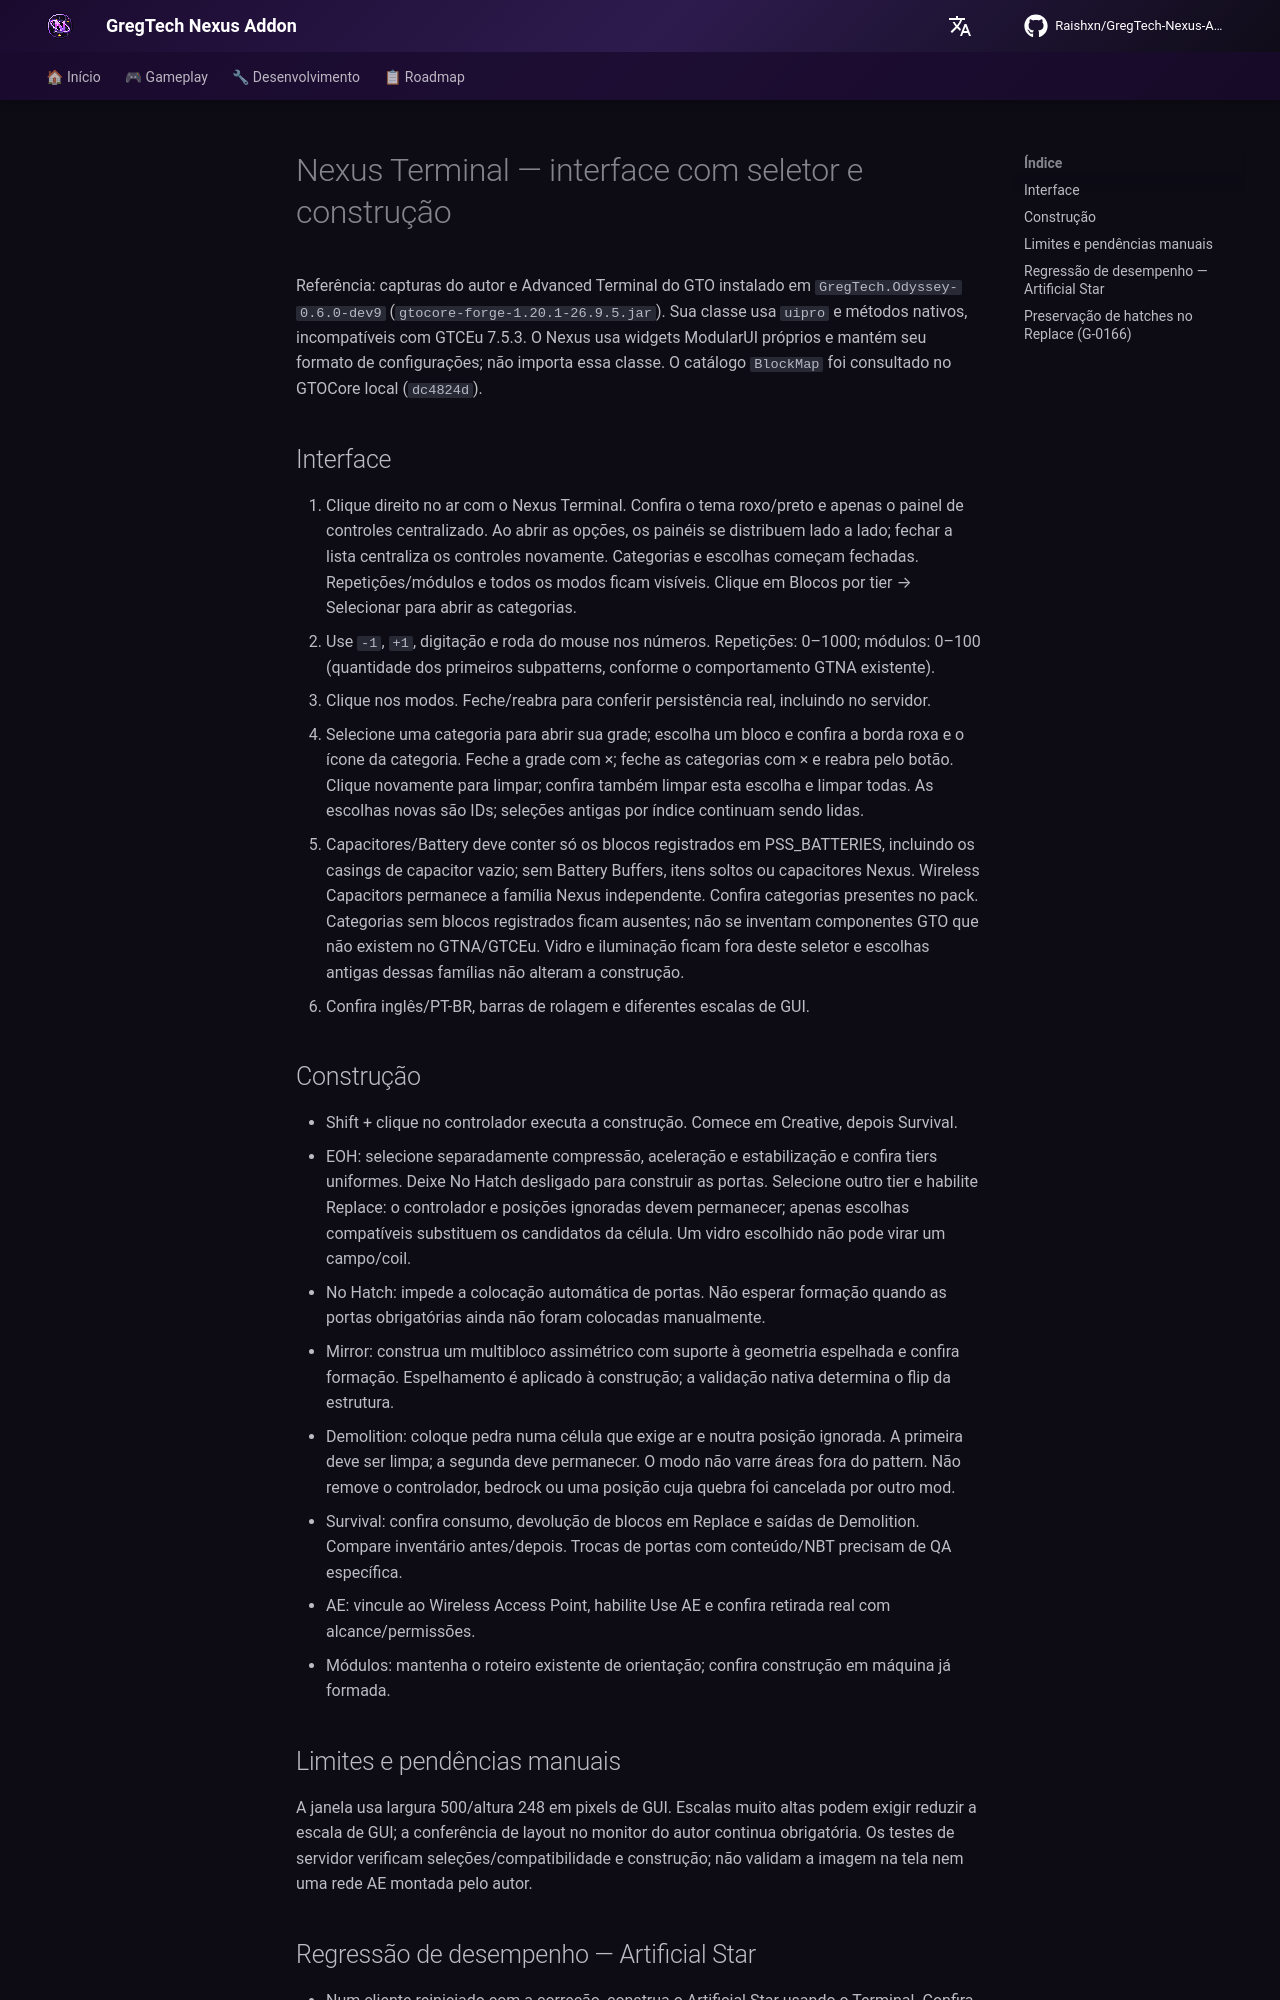

repository: Raishxn/GregTech-Nexus-Addon · page: roadmap/nexus-terminal-advanced-manual-test/index.html · generator: mkdocs

# Nexus Terminal — interface com seletor e construção

Referência: capturas do autor e Advanced Terminal do GTO instalado em
`GregTech.Odyssey-0.6.0-dev9` (`gtocore-forge-1.20.1-26.9.5.jar`). Sua classe usa
`uipro` e métodos nativos, incompatíveis com GTCEu 7.5.3. O Nexus usa widgets
ModularUI próprios e mantém seu formato de configurações; não importa essa classe.
O catálogo `BlockMap` foi consultado no GTOCore local (`dc4824d`).

## Interface

1. Clique direito no ar com o Nexus Terminal. Confira o tema roxo/preto e apenas o painel
   de controles centralizado. Ao abrir as opções, os painéis se distribuem lado a lado;
   fechar a lista centraliza os controles novamente. Categorias e escolhas começam fechadas. Repetições/módulos e todos os
   modos ficam visíveis. Clique em Blocos por tier → Selecionar para abrir as categorias.
2. Use `-1`, `+1`, digitação e roda do mouse nos números. Repetições: 0–1000;
   módulos: 0–100 (quantidade dos primeiros subpatterns, conforme o comportamento GTNA existente).
3. Clique nos modos. Feche/reabra para conferir persistência real, incluindo no servidor.
4. Selecione uma categoria para abrir sua grade; escolha um bloco e confira a borda roxa
   e o ícone da categoria. Feche a grade com ×; feche as categorias com × e reabra pelo botão.
   Clique novamente para limpar; confira também limpar esta escolha e limpar todas.
   As escolhas novas são IDs; seleções antigas por índice continuam sendo lidas.
5. Capacitores/Battery deve conter só os blocos registrados em PSS_BATTERIES, incluindo
   os casings de capacitor vazio; sem Battery Buffers, itens soltos ou capacitores Nexus.
   Wireless Capacitors permanece a família Nexus independente. Confira categorias presentes no pack. Categorias sem blocos registrados ficam ausentes;
   não se inventam componentes GTO que não existem no GTNA/GTCEu. Vidro e iluminação
   ficam fora deste seletor e escolhas antigas dessas famílias não alteram a construção.
6. Confira inglês/PT-BR, barras de rolagem e diferentes escalas de GUI.

## Construção

- Shift + clique no controlador executa a construção. Comece em Creative, depois Survival.
- EOH: selecione separadamente compressão, aceleração e estabilização e confira tiers uniformes.
  Deixe No Hatch desligado para construir as portas. Selecione outro tier e habilite Replace:
  o controlador e posições ignoradas devem permanecer; apenas escolhas compatíveis substituem
  os candidatos da célula. Um vidro escolhido não pode virar um campo/coil.
- No Hatch: impede a colocação automática de portas. Não esperar formação quando as portas
  obrigatórias ainda não foram colocadas manualmente.
- Mirror: construa um multibloco assimétrico com suporte à geometria espelhada e confira formação.
  Espelhamento é aplicado à construção; a validação nativa determina o flip da estrutura.
- Demolition: coloque pedra numa célula que exige ar e noutra posição ignorada. A primeira
  deve ser limpa; a segunda deve permanecer. O modo não varre áreas fora do pattern.
  Não remove o controlador, bedrock ou uma posição cuja quebra foi cancelada por outro mod.
- Survival: confira consumo, devolução de blocos em Replace e saídas de Demolition.
  Compare inventário antes/depois. Trocas de portas com conteúdo/NBT precisam de QA específica.
- AE: vincule ao Wireless Access Point, habilite Use AE e confira retirada real com alcance/permissões.
- Módulos: mantenha o roteiro existente de orientação; confira construção em máquina já formada.

## Limites e pendências manuais

A janela usa largura 500/altura 248 em pixels de GUI. Escalas muito altas podem exigir
reduzir a escala de GUI; a conferência de layout no monitor do autor continua obrigatória.
Os testes de servidor verificam seleções/compatibilidade e construção; não validam a imagem
na tela nem uma rede AE montada pelo autor.
